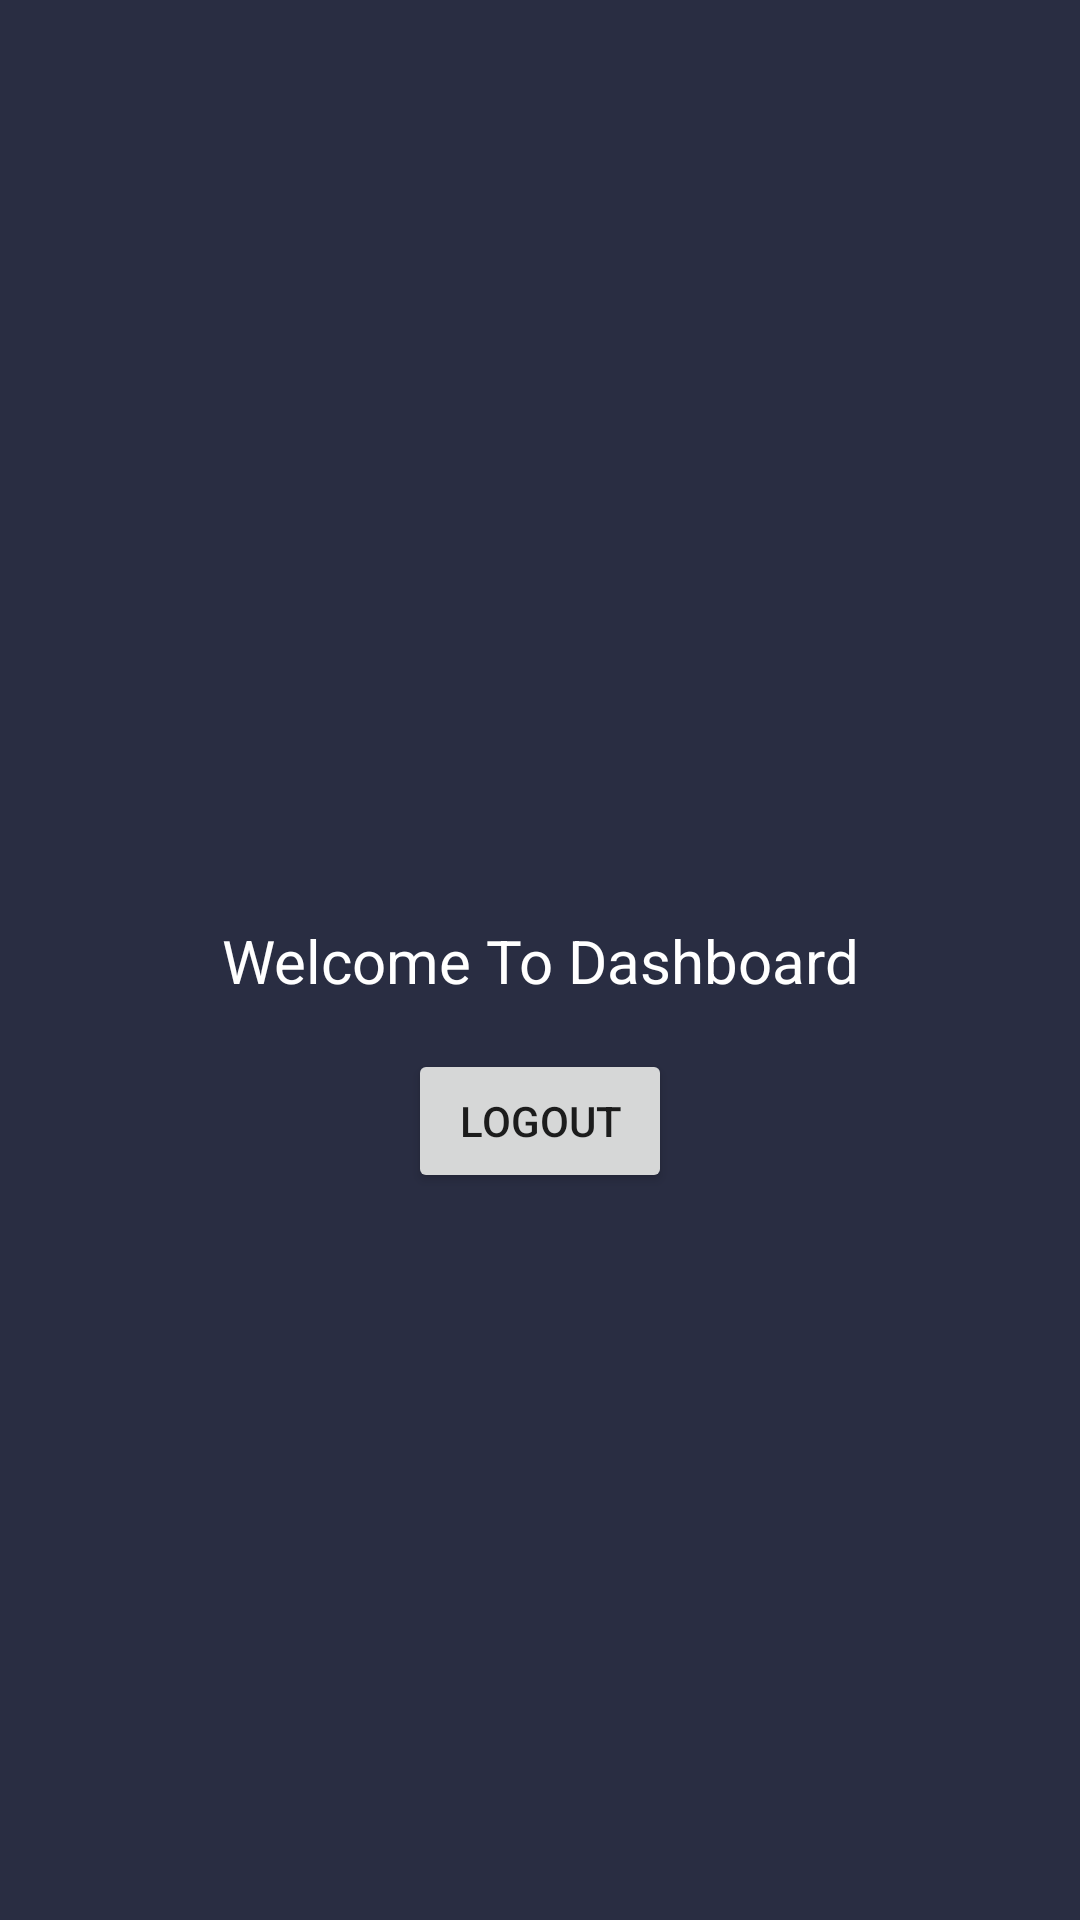

Android layout source for this screen:
<!-- AndroidManifest.xml: application theme Theme.CampusBox -->
<!-- res/layout/activity_main.xml -->
<?xml version="1.0" encoding="utf-8"?>
<androidx.constraintlayout.widget.ConstraintLayout xmlns:android="http://schemas.android.com/apk/res/android"
    xmlns:app="http://schemas.android.com/apk/res-auto"
    xmlns:tools="http://schemas.android.com/tools"
    android:layout_width="match_parent"
    android:layout_height="match_parent"
    android:background="#292D42"
    tools:context=".MainActivity">

    <TextView
        android:id="@+id/textView3"
        android:layout_width="wrap_content"
        android:layout_height="wrap_content"
        android:text="Welcome To Dashboard"
        android:textColor="#FFFFFF"
        android:textSize="20sp"
        app:layout_constraintBottom_toBottomOf="parent"
        app:layout_constraintLeft_toLeftOf="parent"
        app:layout_constraintRight_toRightOf="parent"
        app:layout_constraintTop_toTopOf="parent" />

    <Button
        android:id="@+id/button"
        android:layout_width="wrap_content"
        android:layout_height="wrap_content"
        android:layout_marginTop="16dp"
        android:text="Logout"
        app:layout_constraintEnd_toEndOf="parent"
        app:layout_constraintStart_toStartOf="parent"
        app:layout_constraintTop_toBottomOf="@+id/textView3"
        android:onClick="logout" />

</androidx.constraintlayout.widget.ConstraintLayout>
<!-- resources referenced by this layout -->
<resources>
  <style name="Theme.CampusBox" parent="Theme.MaterialComponents.DayNight.DarkActionBar">
          
          <item name="colorPrimary">@color/purple_500</item>
          <item name="colorPrimaryVariant">@color/purple_700</item>
          <item name="colorOnPrimary">@color/white</item>
          
          <item name="colorSecondary">@color/teal_200</item>
          <item name="colorSecondaryVariant">@color/teal_700</item>
          <item name="colorOnSecondary">@color/black</item>
          
          <item name="android:statusBarColor" tools:targetApi="l">?attr/colorPrimaryVariant</item>
          
      </style>
  <!-- not gathered from this repository: default colours our renderer supplied (Android Studio template values) -->
  <color name="purple_500">#FF6200EE</color>
  <color name="purple_700">#FF3700B3</color>
  <color name="teal_200">#FF03DAC5</color>
  <color name="teal_700">#FF018786</color>
  <color name="black">#FF000000</color>
  <color name="white">#FFFFFFFF</color>
</resources>
